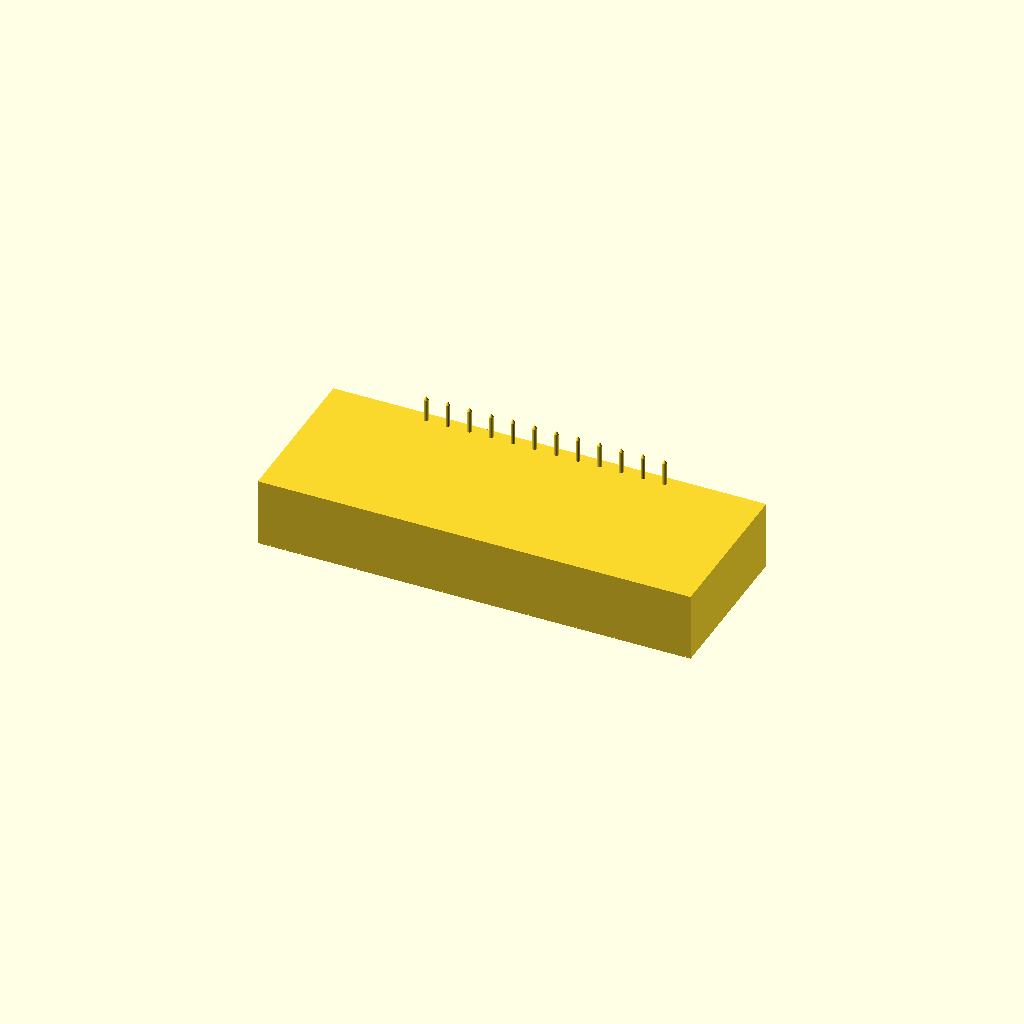
Cell 1 — every parameter at its default value.
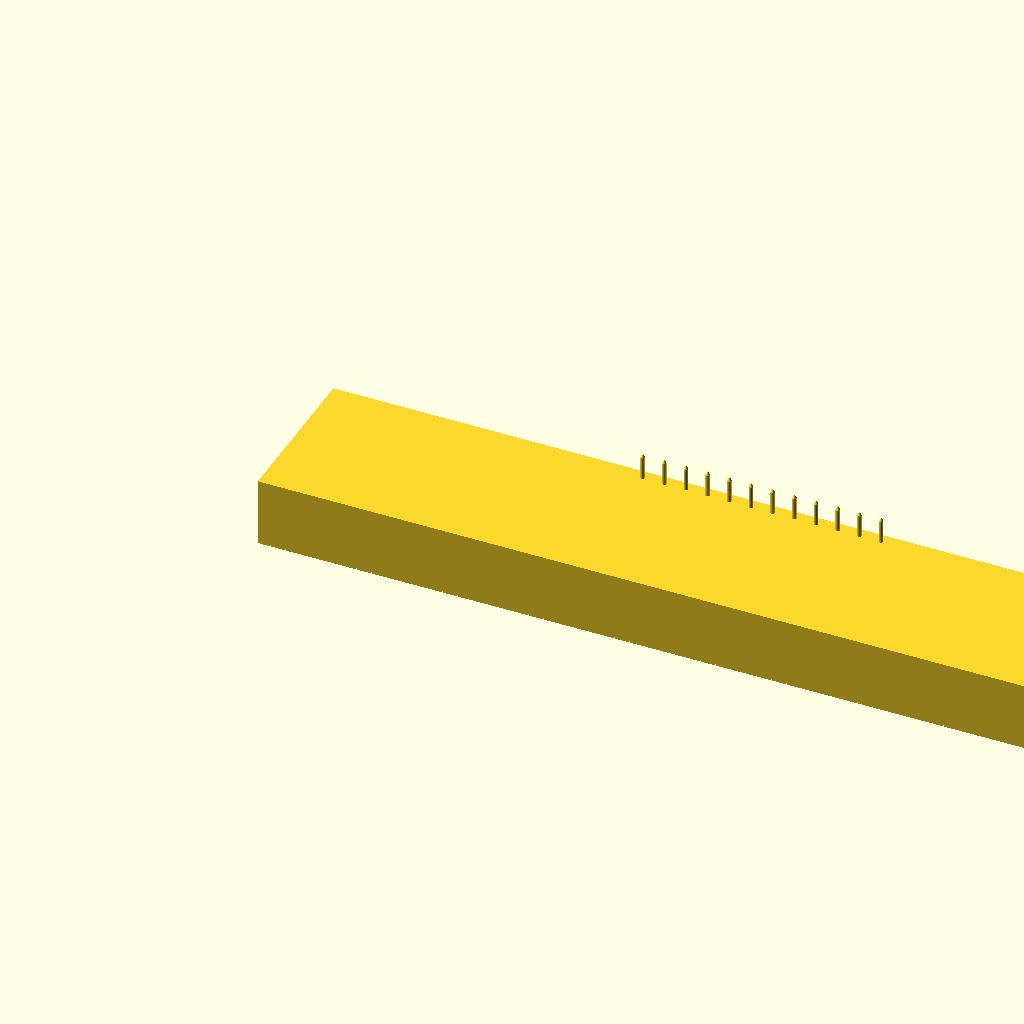
Cell 2: the same model with body_l = 101.4.
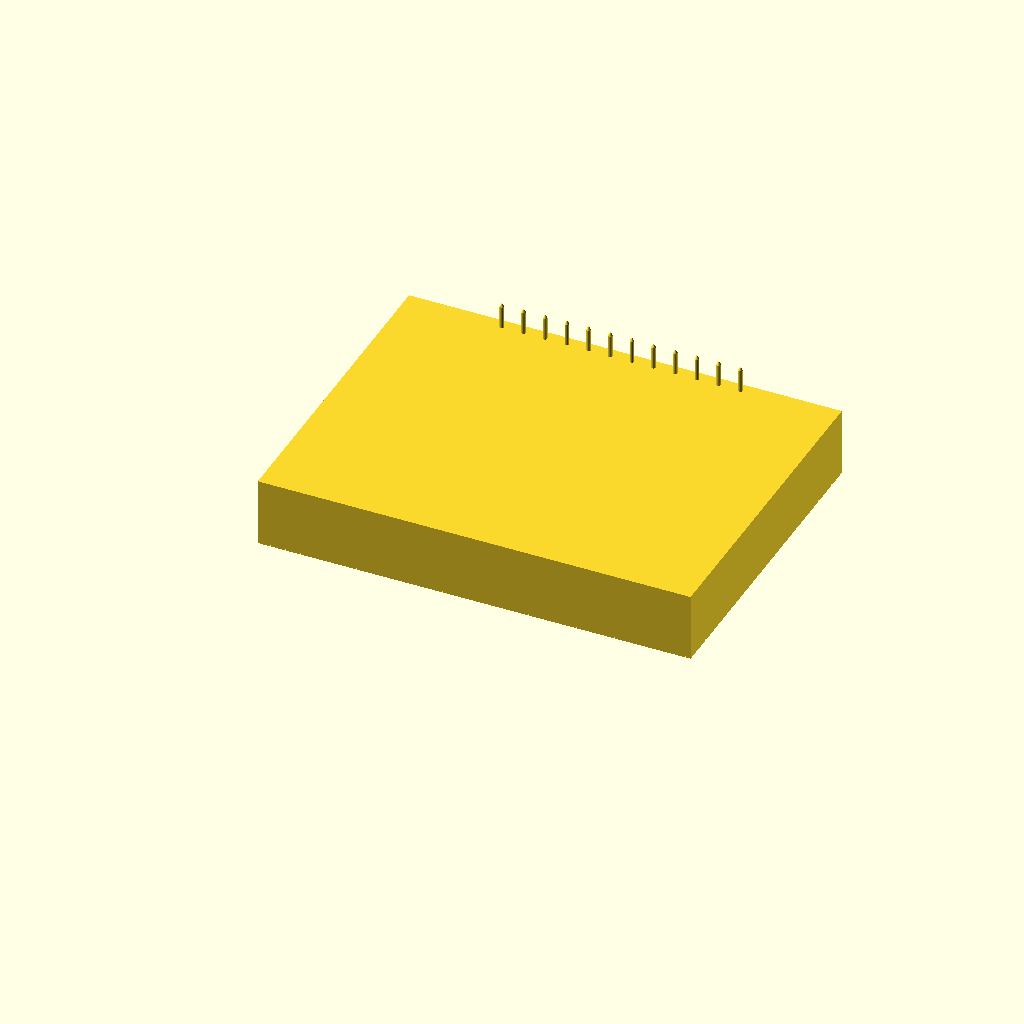
Cell 3: body_h = 38 (everything else at default).
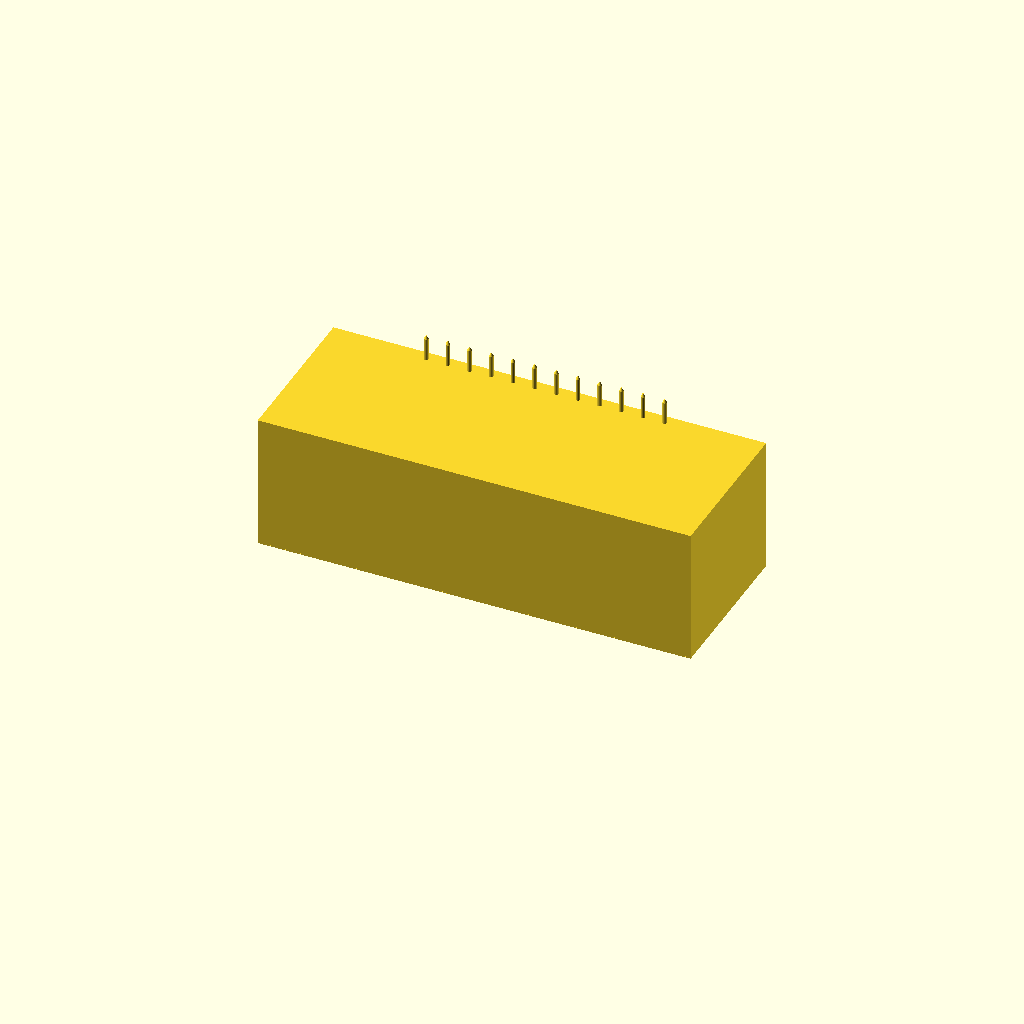
Cell 4 — body_d set to 15.8, the other parameters unchanged.
All cells are drawn from one camera (rotation 55°, 0°, 25°, orthographic, colour scheme Cornfield), so only the parameter changes between them.
The OpenSCAD source (projects/P3D-Bench/demo/spatial_live_v1/assets/2eba3a6964455d74c4dbb77df455fd5aa6915efb94ae55caf30fa6365fa1f345.scad):
// 4-digit 7-segment display module
$fn = 32;

body_l = 50.7;
body_h = 19.0;
body_d = 7.9;
shim_t = 0.1;
seg_t  = 0.01;

digit_w     = 8.0;
digit_h     = 14.2;
seg_w       = 1.56;
seg_gap     = 0.34;
digit_pitch = 12.45;
n_digits    = 4;

dp_r  = 0.80;
dp_ox = 5.05;
dp_oy = -6.20;

pin_r      = 0.25;
pin_shank  = 2.63;
pin_cone   = 0.37;
pin_tip_r  = 0.06;
pin_pitch  = 2.54;
n_pins     = 12;
pin_y      = body_h - 1.10;
pin_ol     = 0.25;

ol = 0.02;

module hex_bar_2d(len, wid) {
    hi = wid / 2;
    polygon([
        [-len/2,        0],
        [-len/2 + hi,  hi],
        [ len/2 - hi,  hi],
        [ len/2,        0],
        [ len/2 - hi, -hi],
        [-len/2 + hi, -hi]
    ]);
}

module digit_2d() {
    hy = (digit_h - seg_w) / 2;
    vx = (digit_w - seg_w) / 2;
    hl = digit_w - seg_w - seg_gap;
    vl = hy - seg_gap;
    translate([ 0,  hy]) hex_bar_2d(hl, seg_w);
    translate([ 0,   0]) hex_bar_2d(hl, seg_w);
    translate([ 0, -hy]) hex_bar_2d(hl, seg_w);
    translate([ vx,  hy/2]) rotate(90) hex_bar_2d(vl, seg_w);
    translate([ vx, -hy/2]) rotate(90) hex_bar_2d(vl, seg_w);
    translate([-vx,  hy/2]) rotate(90) hex_bar_2d(vl, seg_w);
    translate([-vx, -hy/2]) rotate(90) hex_bar_2d(vl, seg_w);
}

module locating_pin() {
    cylinder(h = pin_shank + pin_ol, r = pin_r);
    translate([0, 0, pin_shank + pin_ol])
        cylinder(h = pin_cone, r1 = pin_r, r2 = pin_tip_r);
}

union() {
    cube([body_l, body_h, body_d]);

    translate([0, 0, -shim_t])
        cube([body_l, body_h, shim_t + ol]);

    first_cx = (body_l - (n_digits - 1) * digit_pitch) / 2;
    cy = body_h / 2;
    zseg = -shim_t - seg_t;
    for (i = [0 : n_digits - 1]) {
        cx = first_cx + i * digit_pitch;
        translate([cx, cy, zseg])
            linear_extrude(height = seg_t + ol, convexity = 8)
                digit_2d();
        translate([cx + dp_ox, cy + dp_oy, zseg])
            cylinder(h = seg_t + ol, r = dp_r);
    }

    first_px = (body_l - (n_pins - 1) * pin_pitch) / 2;
    for (i = [0 : n_pins - 1]) {
        translate([first_px + i * pin_pitch, pin_y, body_d - pin_ol])
            locating_pin();
    }
}
Customizer parameters (derived from the source; name, type, default, range or options):
body_l: number, default 50.7
body_h: number, default 19
body_d: number, default 7.9
shim_t: number, default 0.1
seg_t: number, default 0.01
digit_w: number, default 8
digit_h: number, default 14.2
seg_w: number, default 1.56
seg_gap: number, default 0.34
digit_pitch: number, default 12.45
n_digits: number, default 4
dp_r: number, default 0.8
dp_ox: number, default 5.05
dp_oy: number, default -6.2
pin_r: number, default 0.25
pin_shank: number, default 2.63
pin_cone: number, default 0.37
pin_tip_r: number, default 0.06
pin_pitch: number, default 2.54
n_pins: number, default 12
pin_ol: number, default 0.25
ol: number, default 0.02
